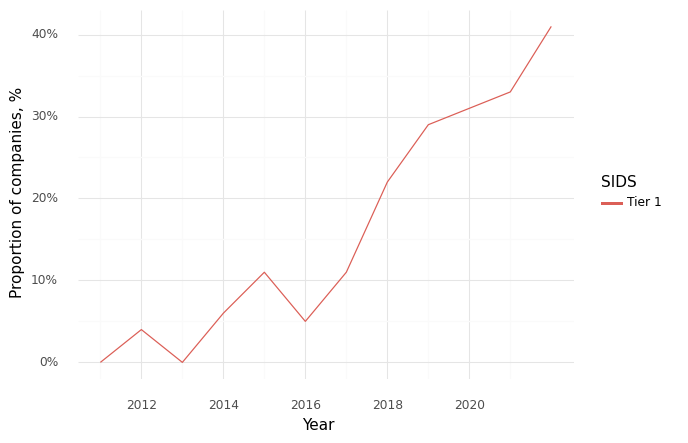

The file beside this chart, header and first rows:
, Year, SIDS, Climate, Health, Intersection
1, 2011, Tier 1, 0.31, 0.92, 0.0
3, 2012, Tier 1, 0.33, 0.93, 0.04
5, 2013, Tier 1, 0.26, 0.94, 0.0
7, 2014, Tier 1, 0.44, 0.91, 0.06
9, 2015, Tier 1, 0.49, 0.97, 0.11
11, 2016, Tier 1, 0.41, 0.9, 0.05
13, 2017, Tier 1, 0.48, 0.96, 0.11
15, 2018, Tier 1, 0.61, 0.97, 0.22
17, 2019, Tier 1, 0.63, 0.95, 0.29
19, 2020, Tier 1, 0.62, 0.86, 0.31
21, 2021, Tier 1, 0.79, 0.96, 0.33
23, 2022, Tier 1, 0.78, 0.92, 0.41
